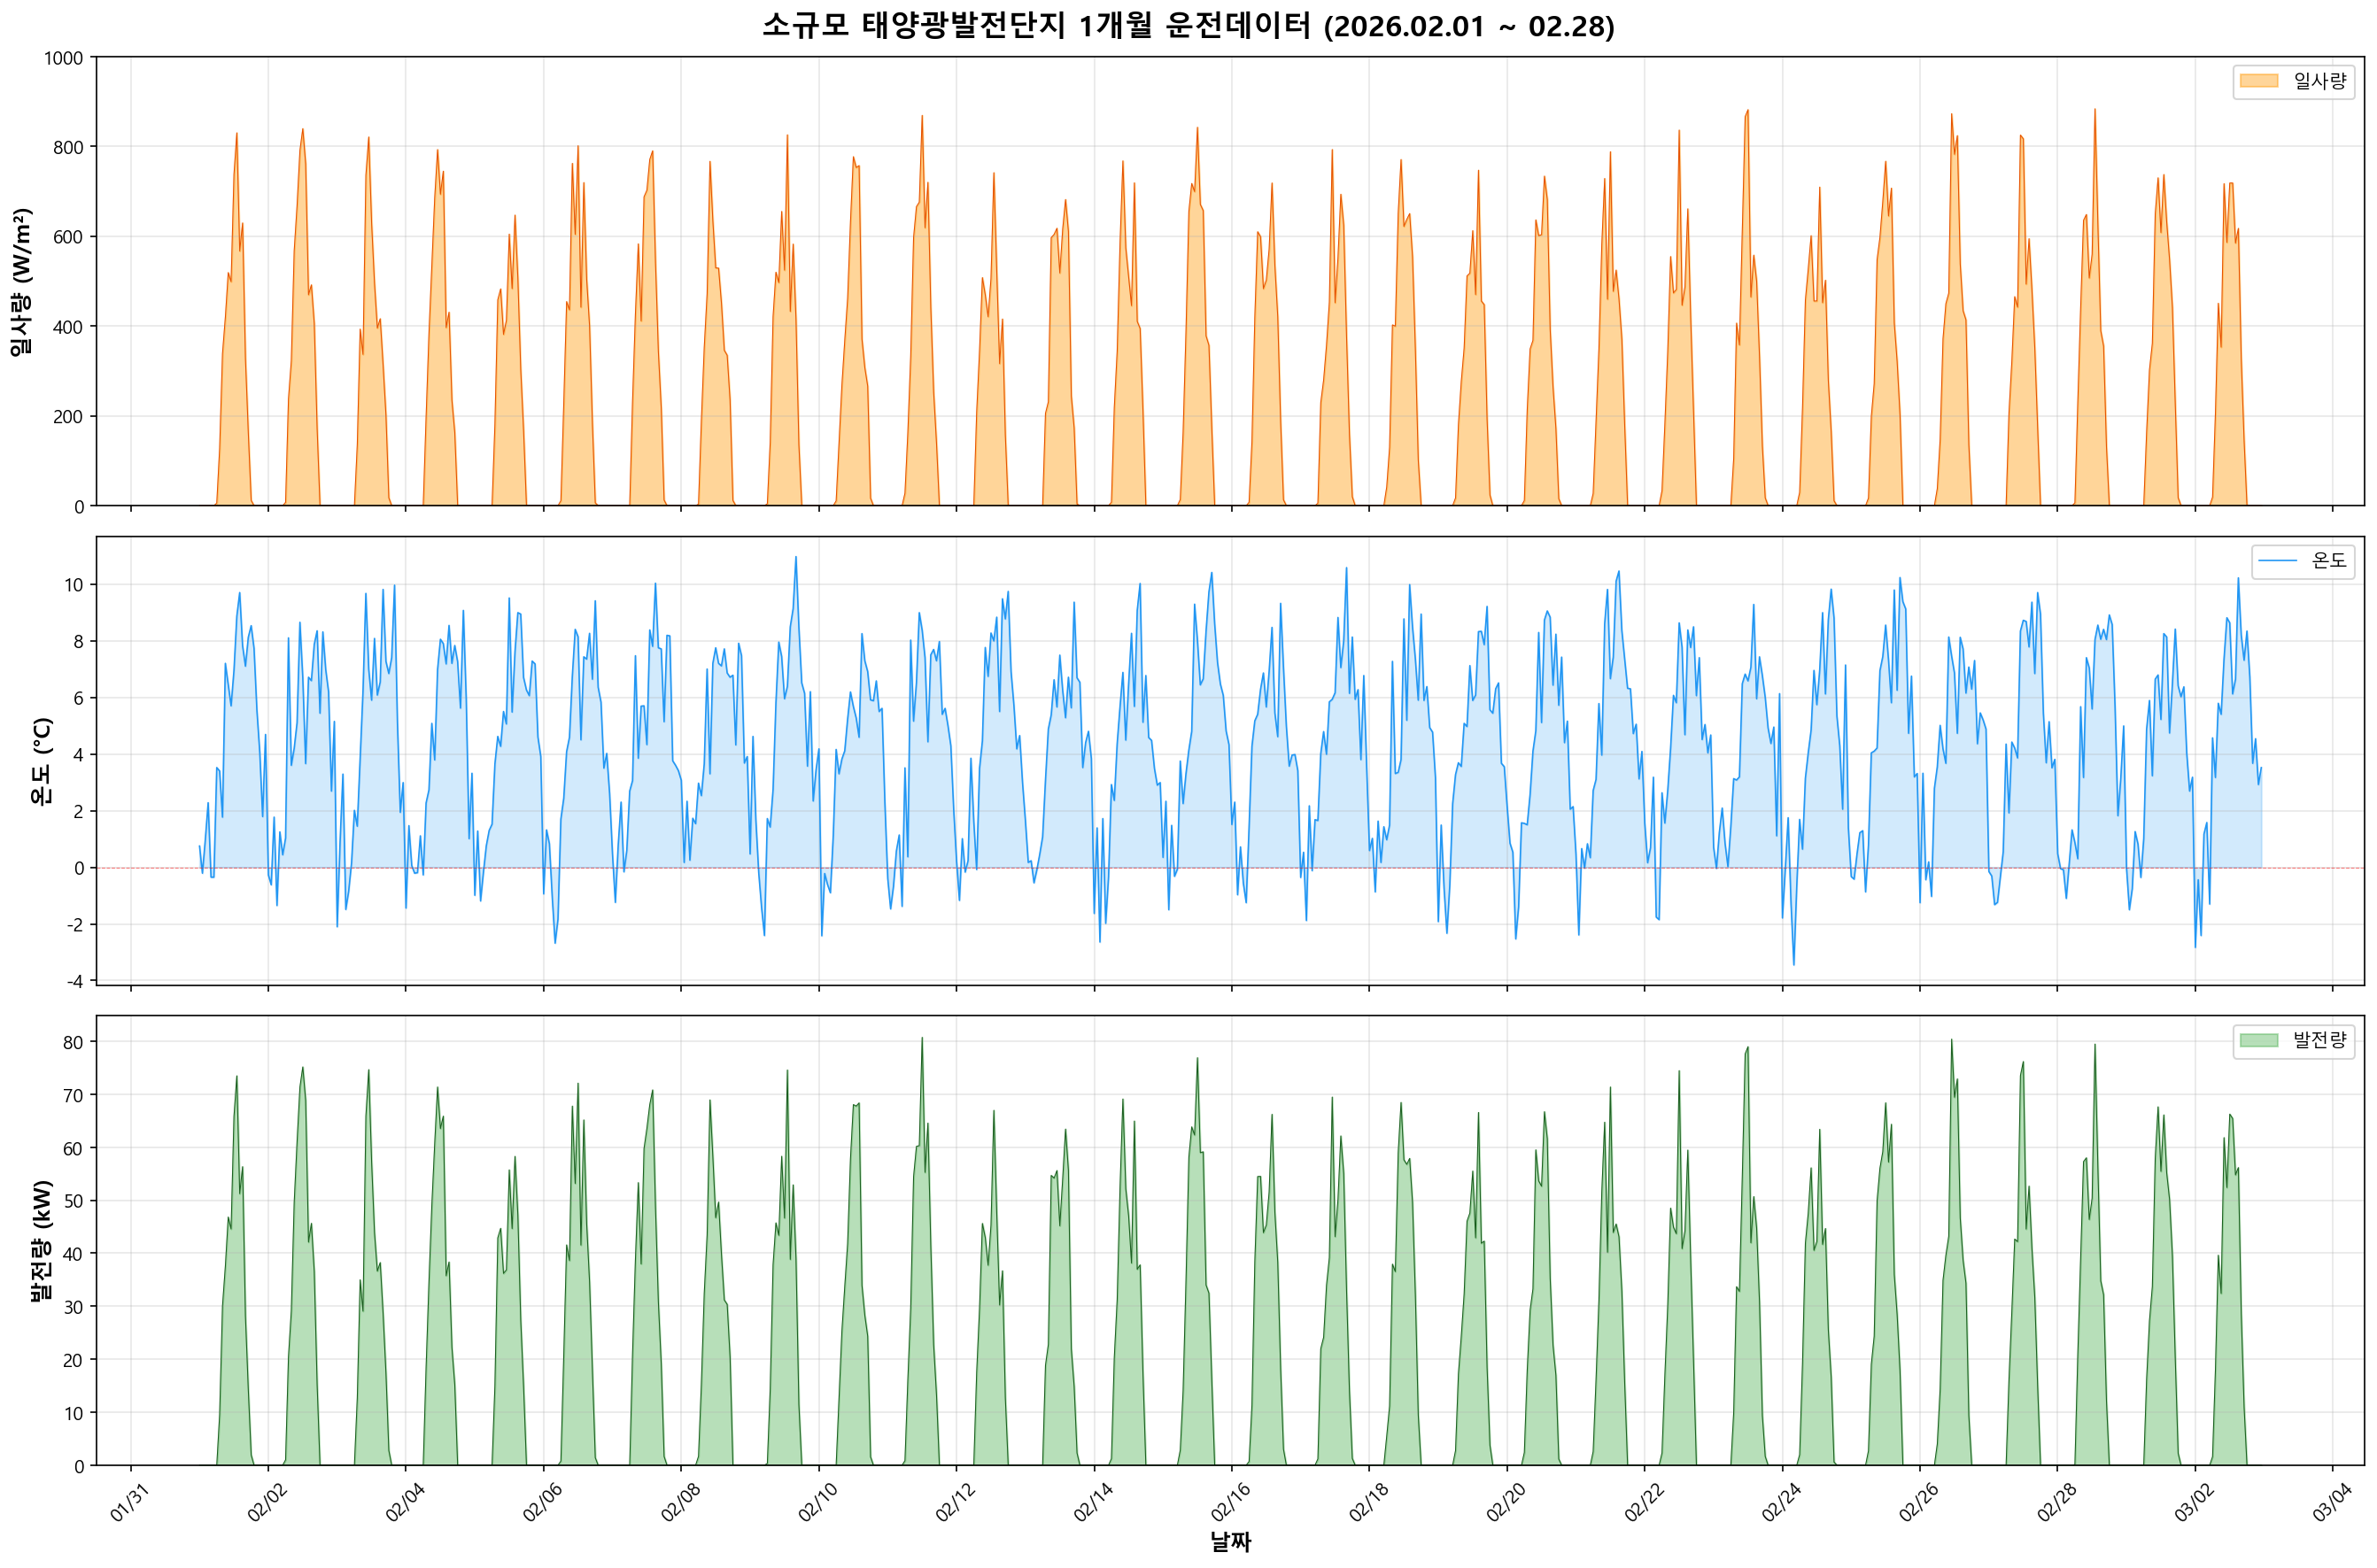

Data behind this chart, as committed beside it:
timestamp, irradiance_Wm2, temperature_C, power_kW
2026-02-01 00:00:00, 0.0, 0.75, 0.0
2026-02-01 01:00:00, 0.0, -0.21, 0.0
2026-02-01 02:00:00, 0.0, 0.97, 0.0
2026-02-01 03:00:00, 0.0, 2.28, 0.0
2026-02-01 04:00:00, 0.0, -0.35, 0.0
2026-02-01 05:00:00, 0.0, -0.35, 0.0
2026-02-01 06:00:00, 5.58, 3.52, 0.0
2026-02-01 07:00:00, 127.3, 3.4, 9.55
2026-02-01 08:00:00, 338.5, 1.77, 30.04
2026-02-01 09:00:00, 419.9, 7.2, 37.57
2026-02-01 10:00:00, 518.7, 6.45, 46.81
2026-02-01 11:00:00, 498.5, 5.7, 44.57
2026-02-01 12:00:00, 737.5, 6.95, 65.84
2026-02-01 13:00:00, 829.8, 8.87, 73.46
2026-02-01 14:00:00, 566.8, 9.7, 51.23
2026-02-01 15:00:00, 629.2, 7.83, 56.32
2026-02-01 16:00:00, 327.9, 7.1, 28.17
2026-02-01 17:00:00, 162.1, 8.12, 14.2
2026-02-01 18:00:00, 11.64, 8.53, 1.94
2026-02-01 19:00:00, 0.0, 7.73, 0.0
2026-02-01 20:00:00, 0.0, 5.55, 0.0
2026-02-01 21:00:00, 0.0, 4.06, 0.0
2026-02-01 22:00:00, 0.0, 1.79, 0.0
2026-02-01 23:00:00, 0.0, 4.69, 0.0
2026-02-02 00:00:00, 0.0, -0.27, 0.0
2026-02-02 01:00:00, 0.0, -0.62, 0.0
2026-02-02 02:00:00, 0.0, 1.77, 0.0
2026-02-02 03:00:00, 0.0, -1.35, 0.0
2026-02-02 04:00:00, 0.0, 1.25, 0.0
2026-02-02 05:00:00, 0.0, 0.44, 0.0
2026-02-02 06:00:00, 7.23, 1.03, 1.01
2026-02-02 07:00:00, 237, 8.1, 20.41
2026-02-02 08:00:00, 322.9, 3.6, 29.16
2026-02-02 09:00:00, 567.2, 4.2, 49.56
2026-02-02 10:00:00, 668, 5.1, 61.03
2026-02-02 11:00:00, 790.6, 8.65, 71.33
2026-02-02 12:00:00, 839.2, 6.7, 75.14
2026-02-02 13:00:00, 761, 3.66, 68.83
2026-02-02 14:00:00, 469.4, 6.71, 42.09
2026-02-02 15:00:00, 491.4, 6.59, 45.63
2026-02-02 16:00:00, 405.3, 7.87, 36.54
2026-02-02 17:00:00, 171.7, 8.35, 15.2
2026-02-02 18:00:00, 0.0, 5.44, 0.0
2026-02-02 19:00:00, 0.0, 8.31, 0.0
2026-02-02 20:00:00, 0.0, 6.98, 0.0
2026-02-02 21:00:00, 0.0, 6.19, 0.0
2026-02-02 22:00:00, 0.0, 2.69, 0.0
2026-02-02 23:00:00, 0.0, 5.15, 0.0
2026-02-03 00:00:00, 0.0, -2.1, 0.0
2026-02-03 01:00:00, 0.0, 0.88, 0.0
2026-02-03 02:00:00, 0.0, 3.29, 0.0
2026-02-03 03:00:00, 0.0, -1.49, 0.0
2026-02-03 04:00:00, 0.0, -0.85, 0.0
2026-02-03 05:00:00, 0.0, 0.15, 0.0
2026-02-03 06:00:00, 0.0, 2.01, 0.0
2026-02-03 07:00:00, 135.5, 1.45, 12.67
2026-02-03 08:00:00, 392.9, 3.81, 34.97
2026-02-03 09:00:00, 336.6, 6.22, 29.06
2026-02-03 10:00:00, 735.5, 9.67, 65.87
2026-02-03 11:00:00, 820.5, 6.99, 74.63
... 660 more rows
